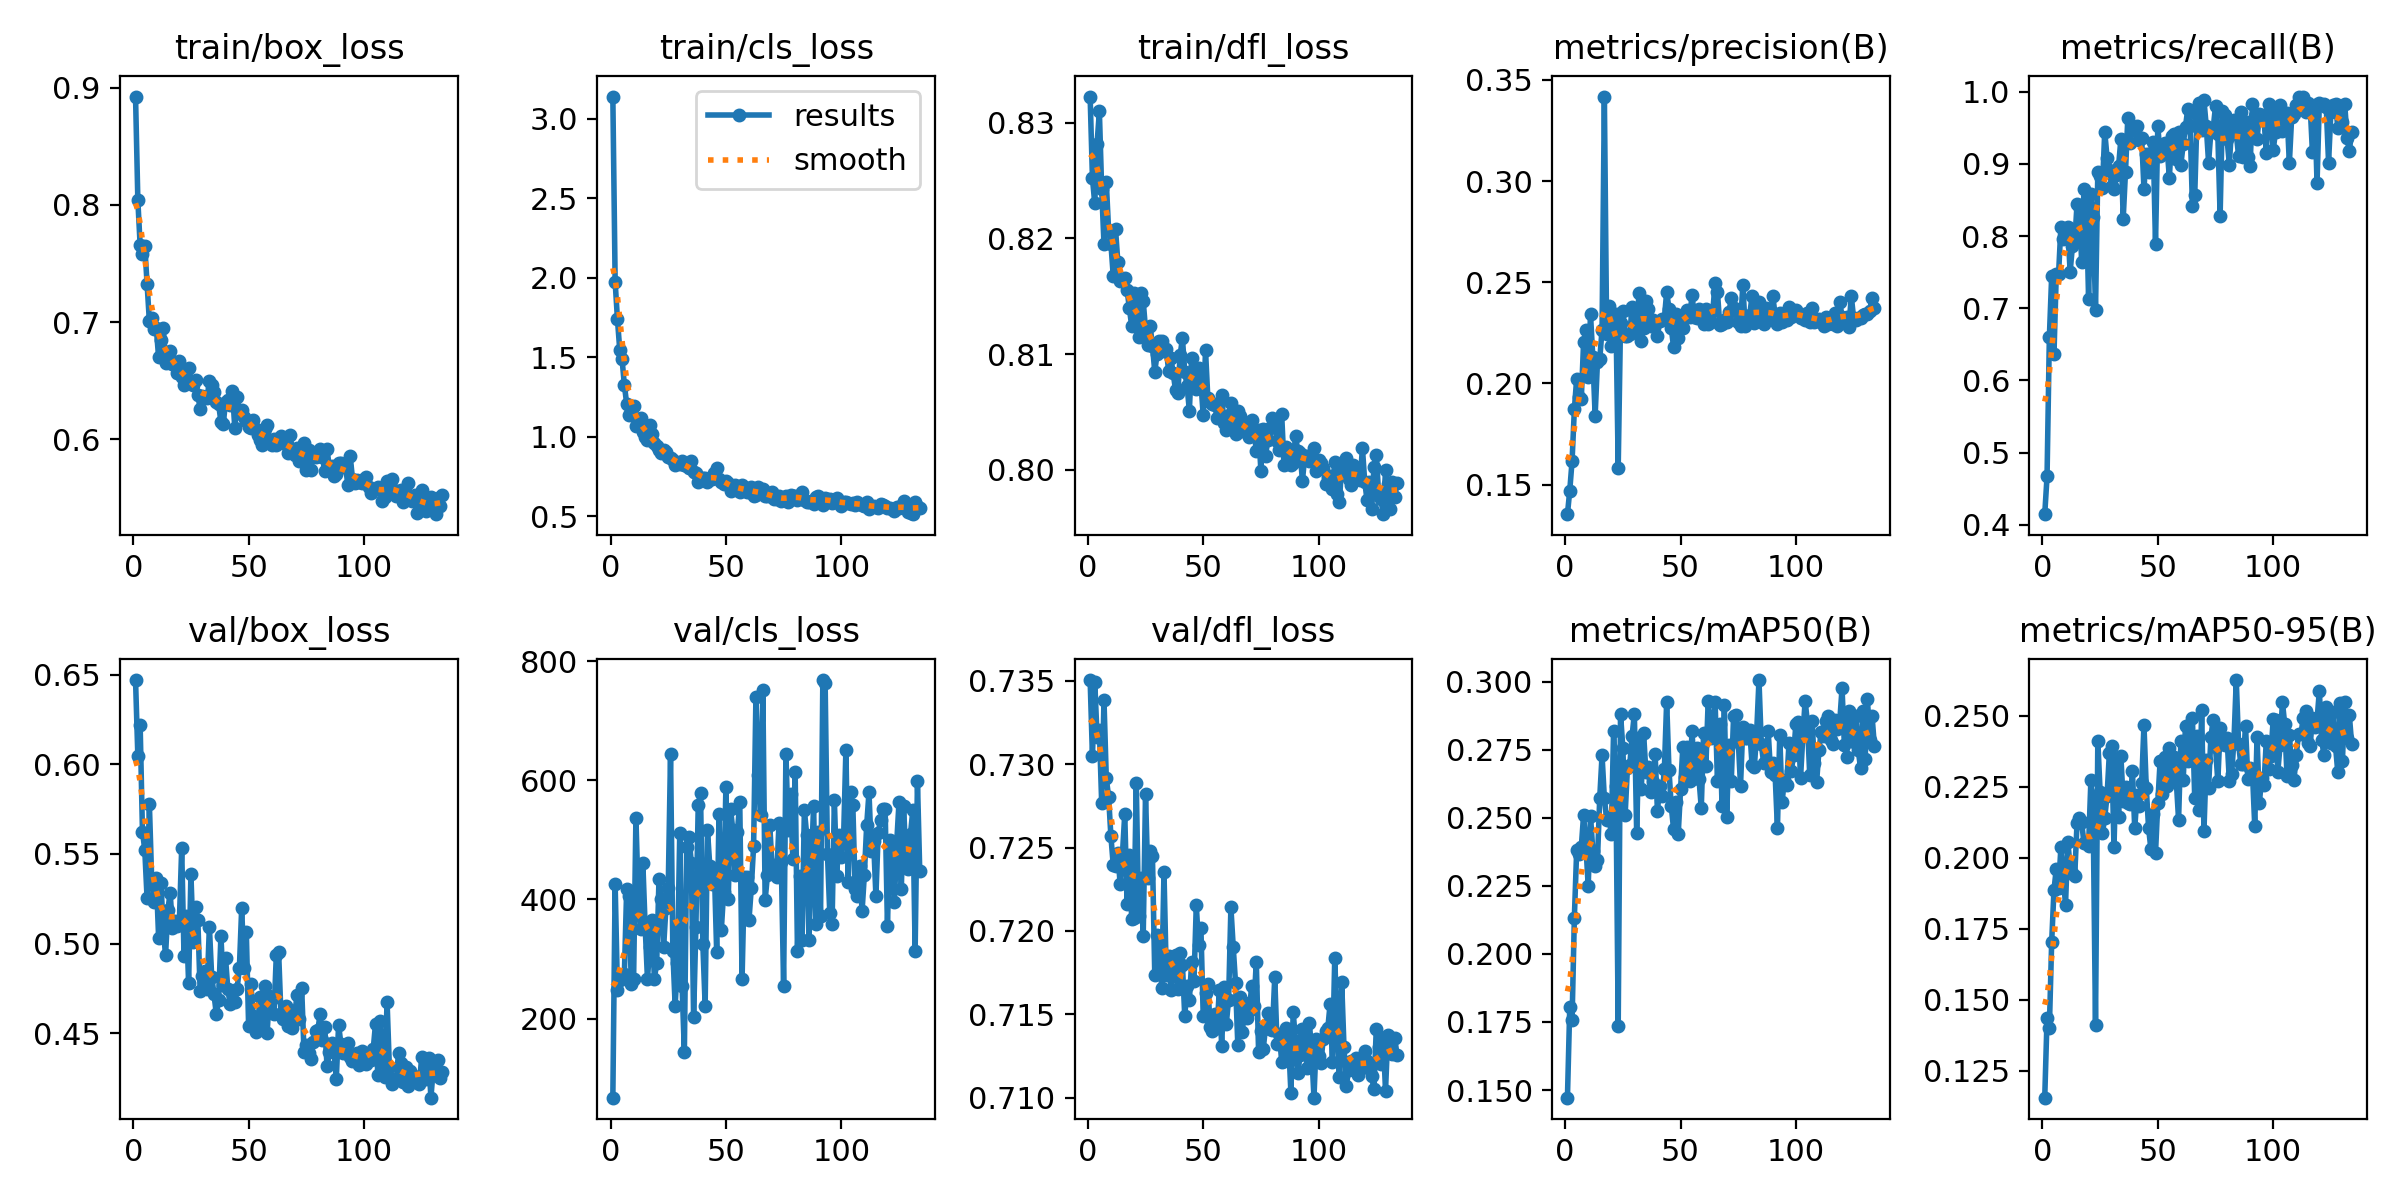

The file beside this chart, header and first rows:
epoch, train/box_loss, train/cls_loss, train/dfl_loss, metrics/precision(B), metrics/recall(B), metrics/mAP50(B), metrics/mAP50-95(B), val/box_loss, val/cls_loss, val/dfl_loss, lr/pg0, lr/pg1, lr/pg2
1, 0.8924, 3.141, 0.8323, 0.1354, 0.4148, 0.1472, 0.1156, 0.6471, 67.43, 0.735, 0.000237, 0.000237, 0.000237
2, 0.8037, 1.975, 0.8252, 0.147, 0.4671, 0.1804, 0.1435, 0.6046, 425.7, 0.7305, 0.0004734, 0.0004734, 0.0004734
3, 0.7653, 1.739, 0.823, 0.1615, 0.6596, 0.1756, 0.1401, 0.6218, 247.3, 0.7349, 0.0007083, 0.0007083, 0.0007083
4, 0.7576, 1.546, 0.8282, 0.1872, 0.7443, 0.2133, 0.1704, 0.5625, 264.2, 0.7316, 0.0007069, 0.0007069, 0.0007069
5, 0.765, 1.487, 0.831, 0.2023, 0.6363, 0.238, 0.1887, 0.5524, 267.8, 0.732, 0.0007069, 0.0007069, 0.0007069
6, 0.7326, 1.325, 0.8243, 0.1933, 0.7476, 0.2367, 0.1962, 0.5252, 275.8, 0.7277, 0.0007046, 0.0007046, 0.0007046
7, 0.7005, 1.207, 0.8195, 0.1924, 0.7478, 0.2392, 0.1894, 0.5777, 417.9, 0.7338, 0.0007022, 0.0007022, 0.0007022
8, 0.7031, 1.138, 0.8249, 0.2203, 0.8128, 0.251, 0.2038, 0.5355, 406.7, 0.7291, 0.0006999, 0.0006999, 0.0006999
9, 0.6944, 1.17, 0.8207, 0.2263, 0.796, 0.2397, 0.1936, 0.523, 257.6, 0.7281, 0.0006975, 0.0006975, 0.0006975
10, 0.6947, 1.191, 0.8196, 0.2033, 0.8046, 0.225, 0.1835, 0.5367, 266.8, 0.7257, 0.0006951, 0.0006951, 0.0006951
11, 0.6697, 1.07, 0.8168, 0.2341, 0.8124, 0.2507, 0.2058, 0.5032, 537, 0.724, 0.0006928, 0.0006928, 0.0006928
12, 0.6849, 1.112, 0.8208, 0.2129, 0.7505, 0.2377, 0.1969, 0.534, 403.9, 0.7239, 0.0006904, 0.0006904, 0.0006904
13, 0.695, 1.117, 0.818, 0.1841, 0.7859, 0.2323, 0.1948, 0.5085, 351.1, 0.7247, 0.0006881, 0.0006881, 0.0006881
14, 0.6652, 1.028, 0.8163, 0.2105, 0.7912, 0.2343, 0.1937, 0.4934, 461.3, 0.7228, 0.0006857, 0.0006857, 0.0006857
15, 0.6712, 1.002, 0.8165, 0.2119, 0.8449, 0.2574, 0.2124, 0.5187, 355.3, 0.7246, 0.0006834, 0.0006834, 0.0006834
16, 0.6752, 0.9827, 0.8166, 0.2265, 0.8415, 0.273, 0.214, 0.5284, 266.7, 0.727, 0.000681, 0.000681, 0.000681
17, 0.664, 1.077, 0.8156, 0.3417, 0.7637, 0.2571, 0.2125, 0.5087, 320.7, 0.7216, 0.0006787, 0.0006787, 0.0006787
18, 0.6648, 1.016, 0.814, 0.2243, 0.8654, 0.2493, 0.2052, 0.5128, 365.9, 0.7246, 0.0006763, 0.0006763, 0.0006763
19, 0.6566, 0.9624, 0.8125, 0.2382, 0.8475, 0.2502, 0.2056, 0.5098, 267.3, 0.7207, 0.0006739, 0.0006739, 0.0006739
20, 0.6671, 0.9449, 0.8153, 0.2186, 0.7134, 0.2442, 0.2043, 0.5128, 293.1, 0.7208, 0.0006716, 0.0006716, 0.0006716
21, 0.6534, 0.9145, 0.8127, 0.2225, 0.858, 0.2819, 0.2274, 0.5533, 434.5, 0.7288, 0.0006692, 0.0006692, 0.0006692
22, 0.6461, 0.896, 0.8115, 0.2345, 0.8264, 0.2616, 0.2139, 0.4933, 401.1, 0.7209, 0.0006669, 0.0006669, 0.0006669
23, 0.6528, 0.9168, 0.8153, 0.1584, 0.6973, 0.1737, 0.1413, 0.5151, 319.8, 0.7232, 0.0006645, 0.0006645, 0.0006645
24, 0.6608, 0.9031, 0.8146, 0.2299, 0.8891, 0.2883, 0.2413, 0.4778, 385.6, 0.7197, 0.0006622, 0.0006622, 0.0006622
25, 0.6481, 0.8748, 0.8122, 0.236, 0.8833, 0.2757, 0.2231, 0.5386, 418.5, 0.7282, 0.0006598, 0.0006598, 0.0006598
26, 0.6464, 0.8689, 0.8108, 0.2232, 0.8668, 0.251, 0.2087, 0.5009, 643.9, 0.7232, 0.0006574, 0.0006574, 0.0006574
27, 0.6509, 0.854, 0.8125, 0.2232, 0.9448, 0.2683, 0.2142, 0.5204, 313.2, 0.7248, 0.0006551, 0.0006551, 0.0006551
28, 0.6378, 0.8244, 0.8107, 0.2242, 0.9088, 0.2693, 0.2218, 0.513, 221.8, 0.7245, 0.0006527, 0.0006527, 0.0006527
29, 0.6257, 0.8377, 0.8085, 0.2376, 0.8915, 0.2799, 0.2368, 0.4733, 293.4, 0.7174, 0.0006504, 0.0006504, 0.0006504
30, 0.6364, 0.8273, 0.81, 0.2348, 0.8697, 0.2882, 0.2394, 0.4821, 512.2, 0.7198, 0.000648, 0.000648, 0.000648
31, 0.6358, 0.8465, 0.8112, 0.2258, 0.8657, 0.2446, 0.2037, 0.4845, 255, 0.7195, 0.0006457, 0.0006457, 0.0006457
32, 0.635, 0.8243, 0.8111, 0.2445, 0.8844, 0.2794, 0.2338, 0.4744, 144.3, 0.7166, 0.0006433, 0.0006433, 0.0006433
33, 0.6501, 0.8186, 0.8103, 0.2211, 0.8969, 0.2606, 0.2145, 0.5093, 487.8, 0.7235, 0.000641, 0.000641, 0.000641
34, 0.6463, 0.803, 0.8105, 0.2275, 0.9344, 0.2811, 0.2357, 0.4815, 504.9, 0.7174, 0.0006386, 0.0006386, 0.0006386
35, 0.6402, 0.8488, 0.8085, 0.2409, 0.8241, 0.2668, 0.2201, 0.4718, 461.6, 0.7185, 0.0006362, 0.0006362, 0.0006362
36, 0.6317, 0.7812, 0.8097, 0.2367, 0.8894, 0.2686, 0.2251, 0.4605, 202, 0.7164, 0.0006339, 0.0006339, 0.0006339
37, 0.6296, 0.7745, 0.8084, 0.2282, 0.964, 0.2594, 0.2193, 0.4686, 354.5, 0.7176, 0.0006315, 0.0006315, 0.0006315
38, 0.615, 0.7177, 0.8069, 0.2311, 0.9286, 0.2631, 0.219, 0.5044, 557.9, 0.7186, 0.0006292, 0.0006292, 0.0006292
39, 0.6128, 0.7417, 0.8066, 0.2296, 0.9509, 0.2733, 0.2304, 0.4769, 578.5, 0.7165, 0.0006268, 0.0006268, 0.0006268
40, 0.6318, 0.7402, 0.8099, 0.2233, 0.9468, 0.2525, 0.2104, 0.4918, 325, 0.7187, 0.0006245, 0.0006245, 0.0006245
41, 0.6331, 0.7433, 0.8114, 0.231, 0.9531, 0.2618, 0.2222, 0.4745, 221.7, 0.718, 0.0006221, 0.0006221, 0.0006221
42, 0.6291, 0.7172, 0.8085, 0.2321, 0.9332, 0.2579, 0.2183, 0.4661, 517.2, 0.7149, 0.0006197, 0.0006197, 0.0006197
43, 0.6413, 0.7321, 0.8072, 0.232, 0.9357, 0.2677, 0.2263, 0.4732, 456.9, 0.7167, 0.0006174, 0.0006174, 0.0006174
44, 0.6097, 0.7376, 0.8051, 0.2452, 0.8657, 0.2927, 0.2468, 0.4673, 425.3, 0.7158, 0.000615, 0.000615, 0.000615
45, 0.6362, 0.7692, 0.8097, 0.2369, 0.9135, 0.2676, 0.2246, 0.4747, 449.6, 0.7181, 0.0006127, 0.0006127, 0.0006127
46, 0.6227, 0.801, 0.8087, 0.2272, 0.8888, 0.2542, 0.2106, 0.4863, 311.3, 0.717, 0.0006103, 0.0006103, 0.0006103
47, 0.625, 0.7359, 0.807, 0.2178, 0.915, 0.2458, 0.2031, 0.5199, 542.8, 0.7215, 0.000608, 0.000608, 0.000608
48, 0.6186, 0.7125, 0.8088, 0.2345, 0.9301, 0.256, 0.2155, 0.4861, 348.1, 0.7191, 0.0006056, 0.0006056, 0.0006056
49, 0.6154, 0.7035, 0.8075, 0.2225, 0.7884, 0.244, 0.2017, 0.5065, 412.2, 0.7202, 0.0006033, 0.0006033, 0.0006033
50, 0.6102, 0.7188, 0.8047, 0.233, 0.9529, 0.2604, 0.2194, 0.4541, 588, 0.7149, 0.0006009, 0.0006009, 0.0006009
51, 0.6095, 0.7073, 0.8103, 0.2275, 0.9106, 0.2761, 0.2341, 0.4773, 400.3, 0.7163, 0.0005985, 0.0005985, 0.0005985
52, 0.6167, 0.658, 0.8062, 0.2331, 0.9257, 0.2649, 0.2226, 0.4595, 552.3, 0.7168, 0.0005962, 0.0005962, 0.0005962
53, 0.6088, 0.6922, 0.8059, 0.2363, 0.9286, 0.276, 0.2355, 0.4507, 515.8, 0.7142, 0.0005938, 0.0005938, 0.0005938
54, 0.6036, 0.6974, 0.8057, 0.2329, 0.9235, 0.2636, 0.2252, 0.4562, 441.8, 0.714, 0.0005915, 0.0005915, 0.0005915
55, 0.5995, 0.6649, 0.8056, 0.2435, 0.8807, 0.2817, 0.2388, 0.4702, 513.7, 0.715, 0.0005891, 0.0005891, 0.0005891
56, 0.5952, 0.6517, 0.8045, 0.233, 0.938, 0.2658, 0.2295, 0.4541, 564, 0.7142, 0.0005868, 0.0005868, 0.0005868
57, 0.6088, 0.6993, 0.8058, 0.2323, 0.9413, 0.2758, 0.2356, 0.4761, 266.3, 0.7165, 0.0005844, 0.0005844, 0.0005844
58, 0.6124, 0.6847, 0.8065, 0.2366, 0.9072, 0.2643, 0.2272, 0.4499, 437.9, 0.7131, 0.000582, 0.000582, 0.000582
59, 0.5987, 0.6548, 0.804, 0.2332, 0.944, 0.2536, 0.2135, 0.4708, 437, 0.7167, 0.0005797, 0.0005797, 0.0005797
60, 0.595, 0.6499, 0.8035, 0.2293, 0.8991, 0.2811, 0.2413, 0.4691, 365.8, 0.7144, 0.0005773, 0.0005773, 0.0005773
... 74 more rows
